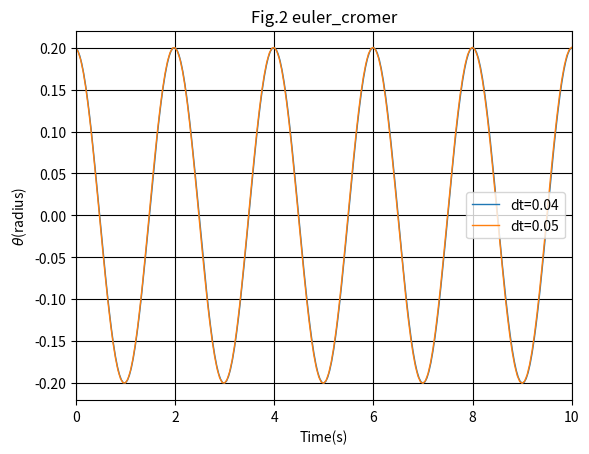

Here is the Python script that generated this plot:
import math
import matplotlib.pyplot as plt

g=9.8

def euler_cromer(omega0,theta0,l,T,dt):
    t=0
    omega,theta = omega0,theta0
    motion=[[]for i in range(3)]
    motion[0].append(omega)
    motion[1].append(theta)
    motion[2].append(t)
    while t<=T:
        omega = omega-(g/l)*theta*dt
        theta = theta+omega*dt
        t = t+dt
        motion[0].append(omega)
        motion[1].append(theta)
        motion[2].append(t)
    return motion

d=euler_cromer(0,0.2,1,10,0.04)
plt.plot(d[2],d[1],linestyle='-',linewidth=1.0,label='dt=0.04')
d=euler_cromer(0,0.2,1,10,0.05)
plt.plot(d[2],d[1],linestyle='-',linewidth=1.0,label='dt=0.05')


plt.xlim(0,10)
plt.grid(True,color='k')
plt.title('Fig.2 euler_cromer')
plt.xlabel('Time(s)')
plt.ylabel(r'$\theta$(radius)')
plt.legend()
plt.show()


